Labelled photos from "enhance_then_resize", an image-classification folder in brandonlch2904/Brain_Tumour_Detection. The possible labels are: glioma tumor, meningioma tumor, no tumor, pituitary tumor.

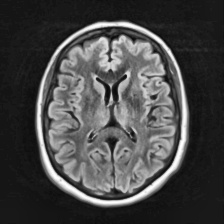
Label: no tumor

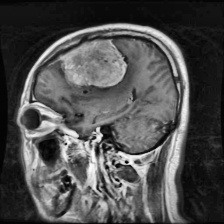
Label: meningioma tumor

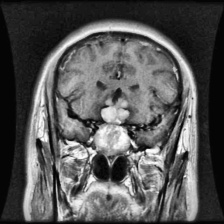
Label: pituitary tumor

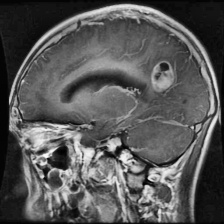
Label: glioma tumor

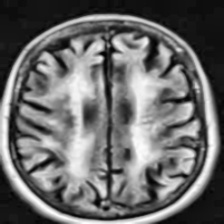
Label: no tumor

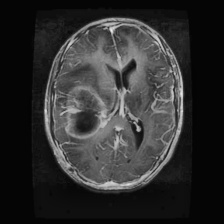
Label: glioma tumor
